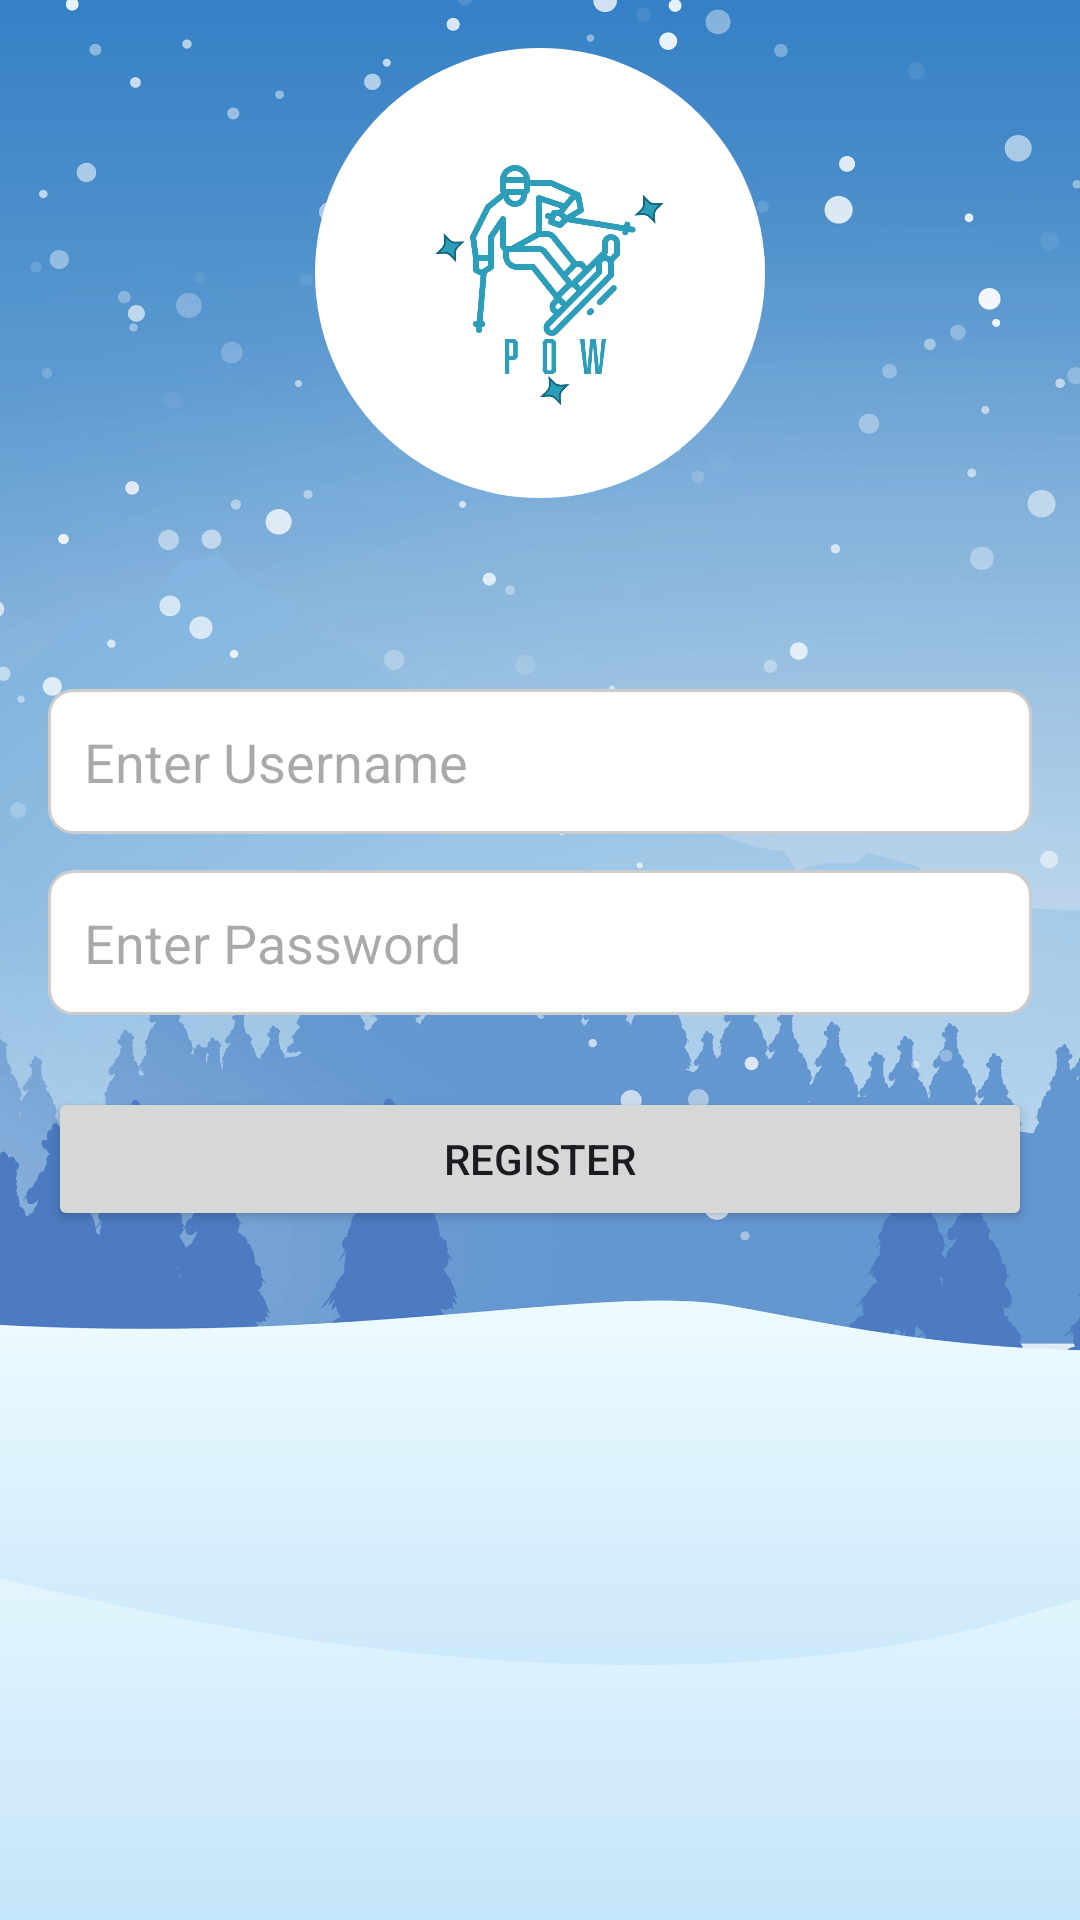

Here is an Android app screen rendered from its layout file. Give the layout XML and the strings, colors and styles it references.
<!-- AndroidManifest.xml: application theme Theme.Pow -->
<!-- res/layout/activity_register.xml -->
<androidx.constraintlayout.widget.ConstraintLayout
    xmlns:android="http://schemas.android.com/apk/res/android"
    xmlns:app="http://schemas.android.com/apk/res-auto"
    android:layout_width="match_parent"
    android:layout_height="match_parent"
    android:background="@drawable/snowy_background"
    android:padding="16dp">

    
    <FrameLayout
        android:id="@+id/logo_container"
        android:layout_width="wrap_content"
        android:layout_height="wrap_content"
        android:layout_marginBottom="24dp"
        app:layout_constraintTop_toTopOf="parent"
        app:layout_constraintStart_toStartOf="parent"
        app:layout_constraintEnd_toEndOf="parent">

        
        <View
            android:layout_width="150dp"
            android:layout_height="150dp"
            android:background="@drawable/semi_transparent_circle" />

        
        <ImageView
            android:id="@+id/logo"
            android:layout_width="150dp"
            android:layout_height="150dp"
            android:layout_gravity="center"
            android:contentDescription="app_logo"
            android:src="@drawable/ski_logo" />
    </FrameLayout>

    
    <EditText
        android:id="@+id/username"
        android:layout_width="0dp"
        android:layout_height="wrap_content"
        android:layout_marginBottom="12dp"
        android:hint="Enter Username"
        android:inputType="text"
        android:padding="12dp"
        android:background="@drawable/rounded_white_background"
        app:layout_constraintTop_toTopOf="parent"
        app:layout_constraintBottom_toTopOf="@id/password"
        app:layout_constraintStart_toStartOf="parent"
        app:layout_constraintEnd_toEndOf="parent"
        app:layout_constraintVertical_chainStyle="packed" />

    
    <EditText
        android:id="@+id/password"
        android:layout_width="0dp"
        android:layout_height="wrap_content"
        android:hint="Enter Password"
        android:inputType="textPassword"
        android:padding="12dp"
        android:layout_marginBottom="24dp"
        android:background="@drawable/rounded_white_background"
        app:layout_constraintTop_toBottomOf="@id/username"
        app:layout_constraintBottom_toTopOf="@id/register_button"
        app:layout_constraintStart_toStartOf="parent"
        app:layout_constraintEnd_toEndOf="parent" />

    
    <Button
        android:id="@+id/register_button"
        android:layout_width="0dp"
        android:layout_height="wrap_content"
        android:text="Register"
        android:padding="12dp"
        app:layout_constraintTop_toBottomOf="@id/password"
        app:layout_constraintStart_toStartOf="parent"
        app:layout_constraintEnd_toEndOf="parent"
        app:layout_constraintBottom_toBottomOf="parent" />
</androidx.constraintlayout.widget.ConstraintLayout>
<!-- resources referenced by this layout -->
<resources>
  <!-- drawable rounded_white_background (drawable) -->
  <?xml version="1.0" encoding="utf-8"?>
  <shape xmlns:android="http://schemas.android.com/apk/res/android">
      <solid android:color="@android:color/white" />
      <corners android:radius="8dp" />
      <stroke android:width="1dp" android:color="#CCCCCC" />
  </shape>
  <!-- drawable semi_transparent_circle (drawable) -->
  <?xml version="1.0" encoding="utf-8"?>
      <shape xmlns:android="http://schemas.android.com/apk/res/android">
          <solid android:color="#FFFFFFFF" /> 
          <corners android:radius="350dp" /> 
      </shape>
  <!-- drawable ski_logo: png bitmap (drawable, 81764 bytes) -->
  <!-- drawable snowy_background: jpg bitmap (drawable, 714388 bytes) -->
  <style name="Theme.Pow" parent="Base.Theme.Pow" />
  <style name="Base.Theme.Pow" parent="Theme.Material3.DayNight.NoActionBar">
          
          
      </style>
</resources>
